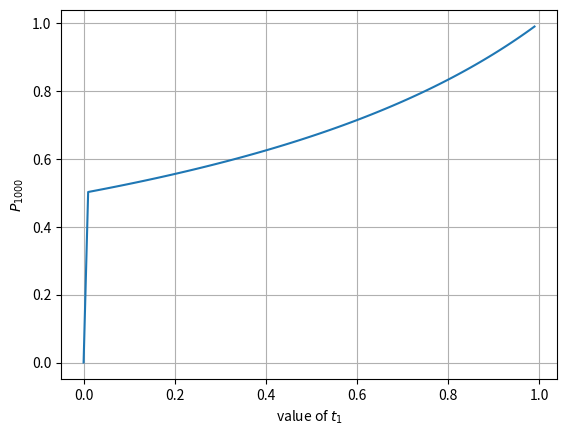

This figure's Python source:
import matplotlib.pyplot as plt
import numpy as np
%matplotlib osx

n = 1000
t1 = np.arange(0,1,0.01)
t2 = np.arange(1,0,-0.01)

sqrt = np.sqrt((t1**2)+(4*t2))
m1 = t1+sqrt
m2 = t1-sqrt

num = (2**(-n))*((m1**n)-(m2**n))

pn = num/sqrt


plt.plot(t1,pn)
plt.grid('on')
plt.xlabel("value of $t_1$")
plt.ylabel("$P_{1000}$")
plt.show()

